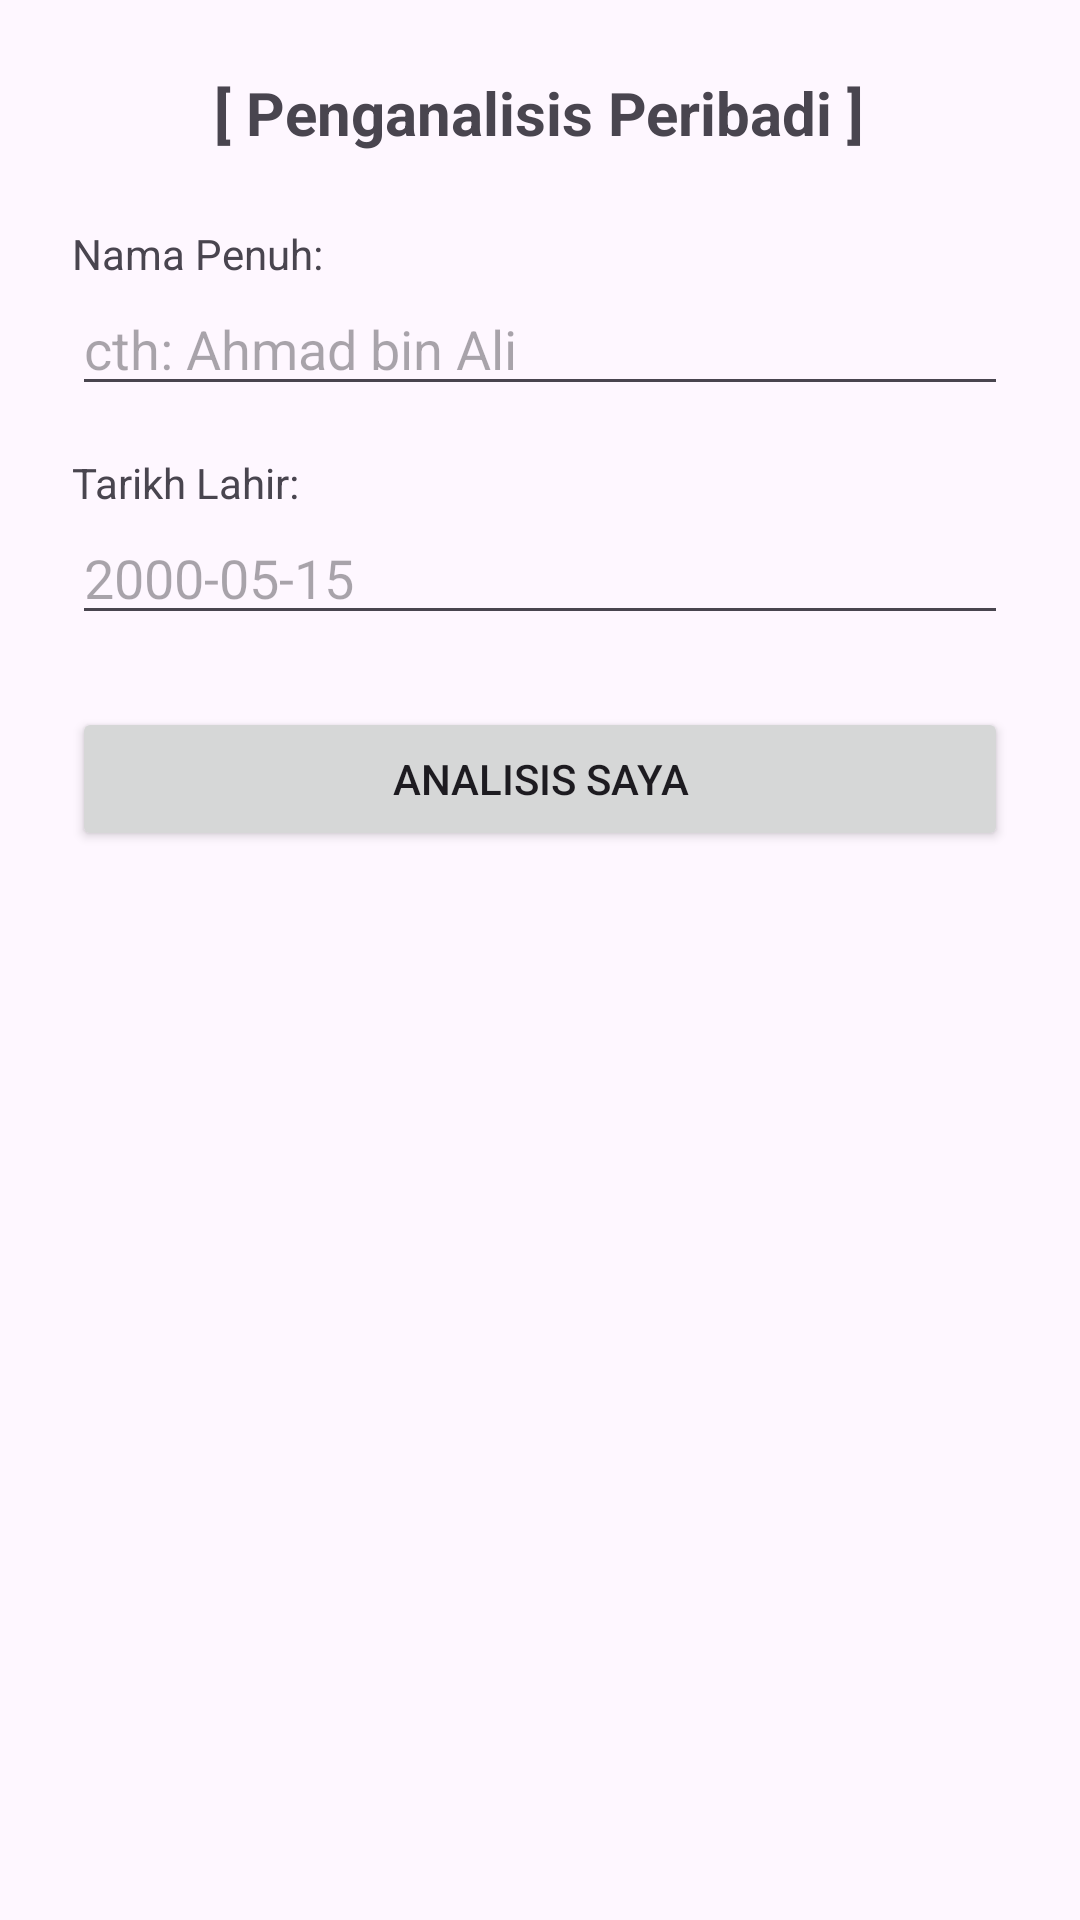

Android layout source for this screen:
<!-- AndroidManifest.xml: application theme Theme.Lab2_s76228 -->
<!-- res/layout/activity_main.xml -->
<?xml version="1.0" encoding="utf-8"?>
<LinearLayout
    xmlns:android="http://schemas.android.com/apk/res/android"
    xmlns:app="http://schemas.android.com/apk/res-auto"
    xmlns:tools="http://schemas.android.com/tools"
    android:id="@+id/main"
    android:orientation="vertical"
    android:padding="24dp"
    android:layout_width="match_parent"
    android:layout_height="match_parent"
    tools:context=".MainActivity">

    <TextView
        android:layout_width="wrap_content"
        android:layout_height="wrap_content"
        android:text="[ Penganalisis Peribadi ]"
        android:textSize="20sp"
        android:textStyle="bold"
        android:layout_gravity="center"
        android:layout_marginBottom="24dp"/>

    <TextView
        android:layout_width="wrap_content"
        android:layout_height="wrap_content"
        android:text="Nama Penuh:"/>

    <EditText
        android:id="@+id/editNama"
        android:layout_width="match_parent"
        android:layout_height="wrap_content"
        android:hint="cth: Ahmad bin Ali"
        android:layout_marginBottom="16dp"/>

    <TextView
        android:layout_width="wrap_content"
        android:layout_height="wrap_content"
        android:text="Tarikh Lahir:"/>

    <EditText
        android:id="@+id/editTarikh"
        android:layout_width="match_parent"
        android:layout_height="wrap_content"
        android:hint="2000-05-15"
        android:inputType="date"
        android:layout_marginBottom="24dp"/>

    <Button
        android:id="@+id/btnAnalisis"
        android:layout_width="match_parent"
        android:layout_height="wrap_content"
        android:text="ANALISIS SAYA"/>


</LinearLayout>
<!-- resources referenced by this layout -->
<resources>
  <style name="Theme.Lab2_s76228" parent="Base.Theme.Lab2_s76228" />
  <style name="Base.Theme.Lab2_s76228" parent="Theme.Material3.DayNight.NoActionBar">
          
          
      </style>
</resources>
